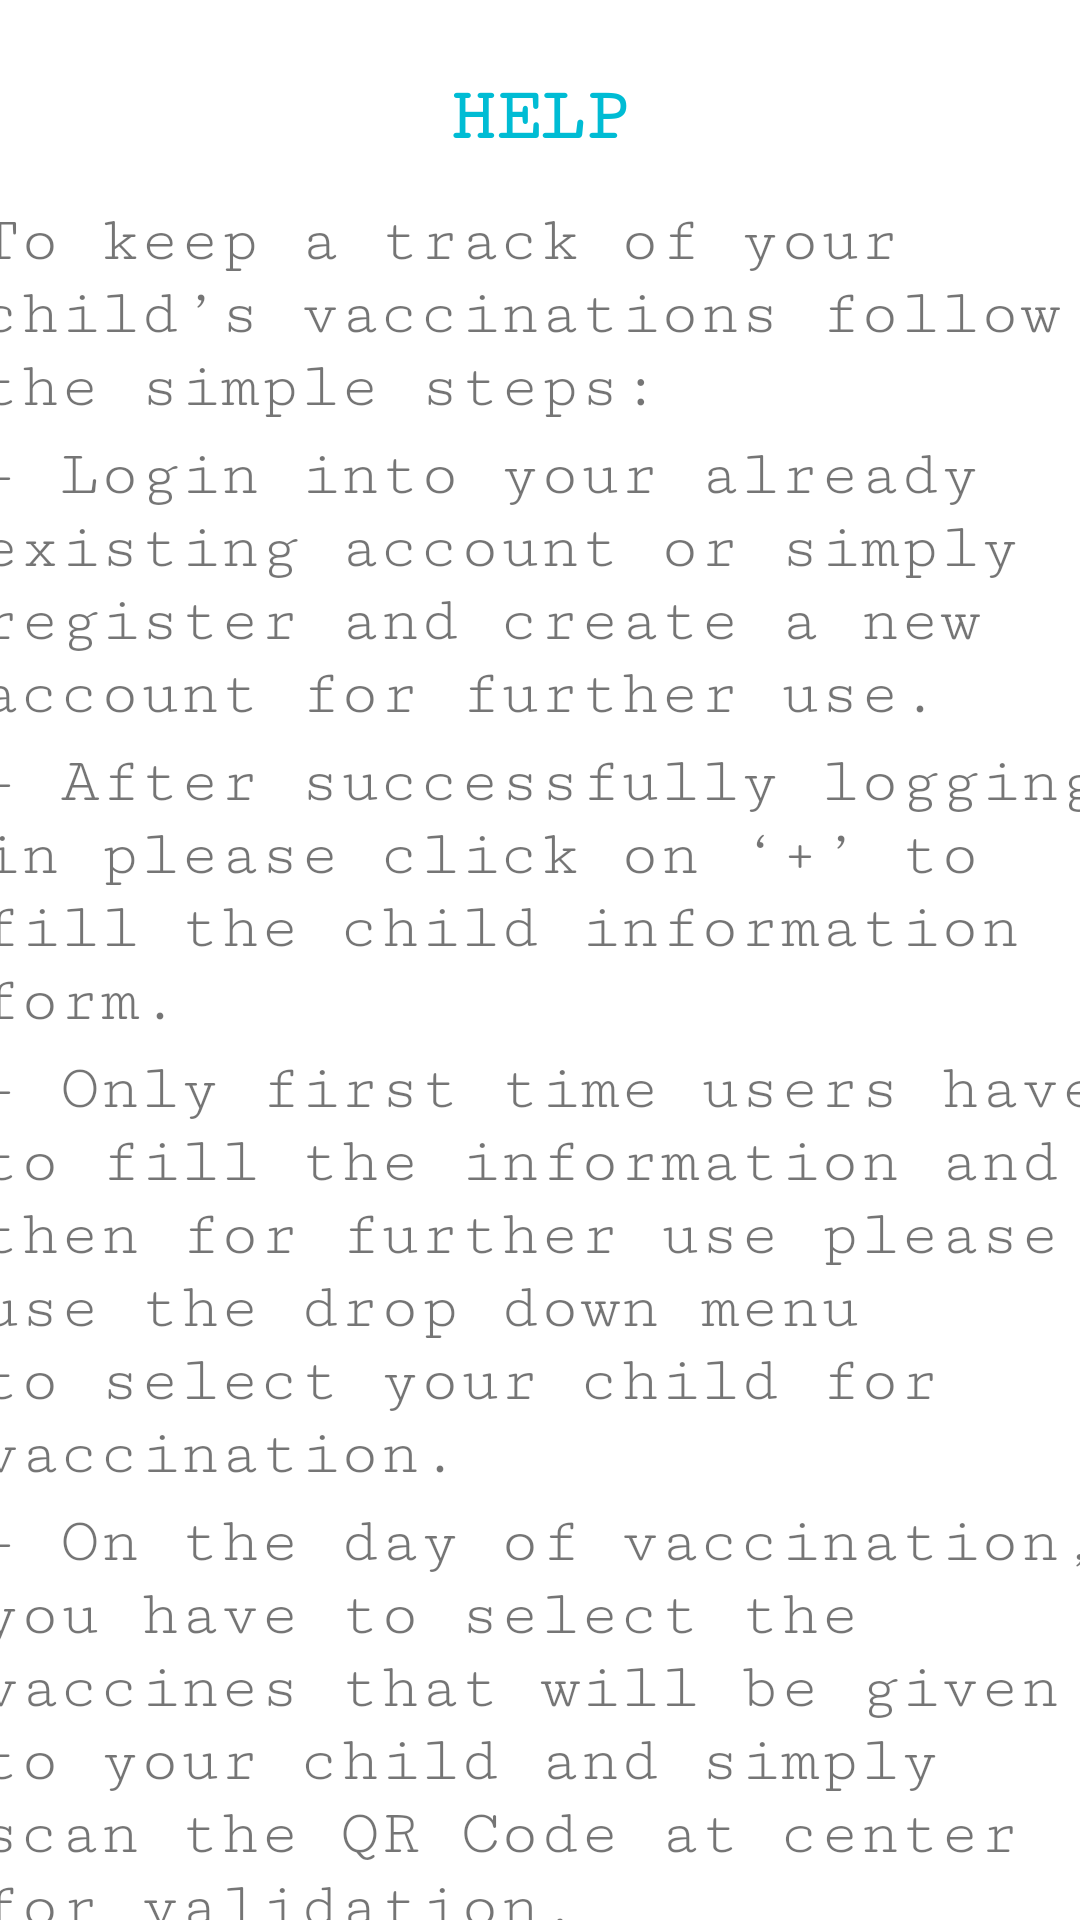

Here is an Android app screen rendered from its layout file. Give the layout XML and the strings, colors and styles it references.
<!-- AndroidManifest.xml: application theme Theme.VaccinationTracker -->
<!-- res/layout/activity_help.xml -->
<?xml version="1.0" encoding="utf-8"?>
<ScrollView xmlns:android="http://schemas.android.com/apk/res/android"
    xmlns:app="http://schemas.android.com/apk/res-auto"
    xmlns:tools="http://schemas.android.com/tools"
    android:layout_width="fill_parent"
    android:layout_height="fill_parent"
    android:layout_weight="1"
    android:scrollbars="none">

    <androidx.constraintlayout.widget.ConstraintLayout
        android:layout_width="match_parent"
        android:layout_height="match_parent"
        tools:context=".MainActivity7">

        <TextView
            android:id="@+id/vaccinatedWelcomeMsg"
            android:layout_width="380dp"
            android:layout_height="wrap_content"
            android:layout_marginStart="10dp"
            android:layout_marginTop="15dp"
            android:fontFamily="serif-monospace"
            android:text="To keep a track of your child’s vaccinations follow the simple steps:"
            android:textSize="22sp"
            app:layout_constraintEnd_toEndOf="parent"
            app:layout_constraintHorizontal_bias="0.567"
            app:layout_constraintStart_toStartOf="parent"
            app:layout_constraintTop_toBottomOf="@+id/textView10" />

        <TextView
            android:id="@+id/textView6"
            android:layout_width="380dp"
            android:layout_height="wrap_content"
            android:layout_marginTop="5dp"
            android:fontFamily="serif-monospace"
            android:text="- Login into your already existing account or simply register and create a new account for further use."
            android:textSize="22sp"
            app:layout_constraintEnd_toEndOf="@+id/vaccinatedWelcomeMsg"
            app:layout_constraintStart_toStartOf="@+id/vaccinatedWelcomeMsg"
            app:layout_constraintTop_toBottomOf="@+id/vaccinatedWelcomeMsg" />

        <TextView
            android:id="@+id/textView7"
            android:layout_width="380dp"
            android:layout_height="wrap_content"
            android:layout_marginTop="5dp"
            android:fontFamily="serif-monospace"
            android:text="- After successfully logging in please click on ‘+’ to fill the child information form. "
            android:textSize="22sp"
            app:layout_constraintEnd_toEndOf="@+id/textView6"
            app:layout_constraintStart_toStartOf="@+id/textView6"
            app:layout_constraintTop_toBottomOf="@+id/textView6" />

        <TextView
            android:id="@+id/textView8"
            android:layout_width="380dp"
            android:layout_height="wrap_content"
            android:layout_marginTop="5dp"
            android:fontFamily="serif-monospace"
            android:text="- Only first time users have to fill the information and then for further use please use the drop down menu to select your child for vaccination. "
            android:textSize="22sp"
            app:layout_constraintEnd_toEndOf="@+id/textView7"
            app:layout_constraintStart_toStartOf="@+id/textView7"
            app:layout_constraintTop_toBottomOf="@+id/textView7" />

        <TextView
            android:id="@+id/textView9"
            android:layout_width="380dp"
            android:layout_height="wrap_content"
            android:layout_marginTop="5dp"
            android:fontFamily="serif-monospace"
            android:text="- On the day of vaccination, you have to select the vaccines that will be given to your child and simply scan the QR Code at center for validation."
            android:textSize="22sp"
            app:layout_constraintEnd_toEndOf="@+id/textView8"
            app:layout_constraintStart_toStartOf="@+id/textView8"
            app:layout_constraintTop_toBottomOf="@+id/textView8" />

        <TextView
            android:id="@+id/textView10"
            android:layout_width="wrap_content"
            android:layout_height="wrap_content"
            android:layout_marginTop="25dp"
            android:fontFamily="serif-monospace"
            android:text="HELP"
            android:textColor="#00BCD4"
            android:textSize="25sp"
            android:textStyle="bold"
            app:layout_constraintEnd_toEndOf="parent"
            app:layout_constraintStart_toStartOf="parent"
            app:layout_constraintTop_toTopOf="parent" />

        <TextView
            android:id="@+id/textView11"
            android:layout_width="wrap_content"
            android:layout_height="wrap_content"
            android:layout_marginTop="25dp"
            android:layout_marginBottom="16dp"
            android:fontFamily="sans-serif-smallcaps"
            android:text="Team SDL Mini Project"
            android:textColor="#2196F3"
            android:textSize="16sp"
            app:layout_constraintBottom_toBottomOf="parent"
            app:layout_constraintEnd_toEndOf="parent"
            app:layout_constraintStart_toStartOf="parent"
            app:layout_constraintTop_toBottomOf="@+id/textView9" />
    </androidx.constraintlayout.widget.ConstraintLayout>
</ScrollView>
<!-- resources referenced by this layout -->
<resources>
  <style name="Theme.VaccinationTracker" parent="Theme.MaterialComponents.DayNight.NoActionBar">
          
          <item name="colorPrimary">@color/colorPrimary</item>
          <item name="colorPrimaryVariant">@color/colorPrimaryDark</item>
          <item name="colorOnPrimary">@color/white</item>
          
          <item name="colorSecondary">@color/teal_200</item>
          <item name="colorSecondaryVariant">@color/teal_700</item>
          <item name="colorOnSecondary">@color/black</item>
          
          <item name="android:statusBarColor" tools:targetApi="l">?attr/colorPrimaryVariant</item>
          
      </style>
  <color name="colorPrimary">#0099FF</color>
  <color name="colorPrimaryDark">#00BCD4</color>
  <color name="white">#FFFFFFFF</color>
  <color name="teal_200">#FF03DAC5</color>
  <color name="teal_700">#FF018786</color>
  <color name="black">#FF000000</color>
</resources>
